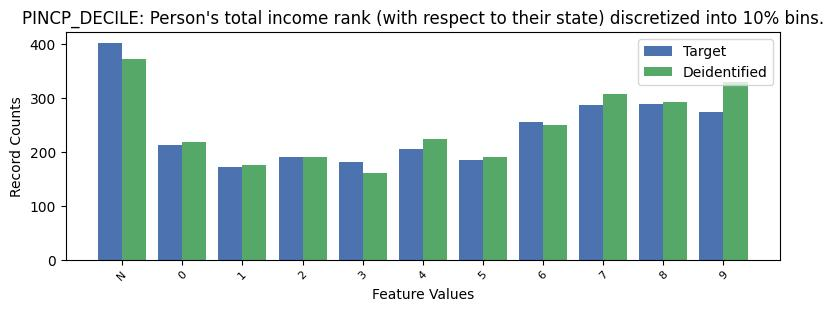

The file beside this chart, header and first rows:
, PINCP_DECILE, count_target, count_deidentified
0, -1, 402, 372
1, 8, 289, 293
2, 7, 286, 307
3, 9, 274, 329
4, 6, 255, 249
5, 0, 212, 219
6, 4, 205, 223
7, 2, 191, 191
8, 5, 185, 191
9, 3, 181, 161
10, 1, 171, 176
